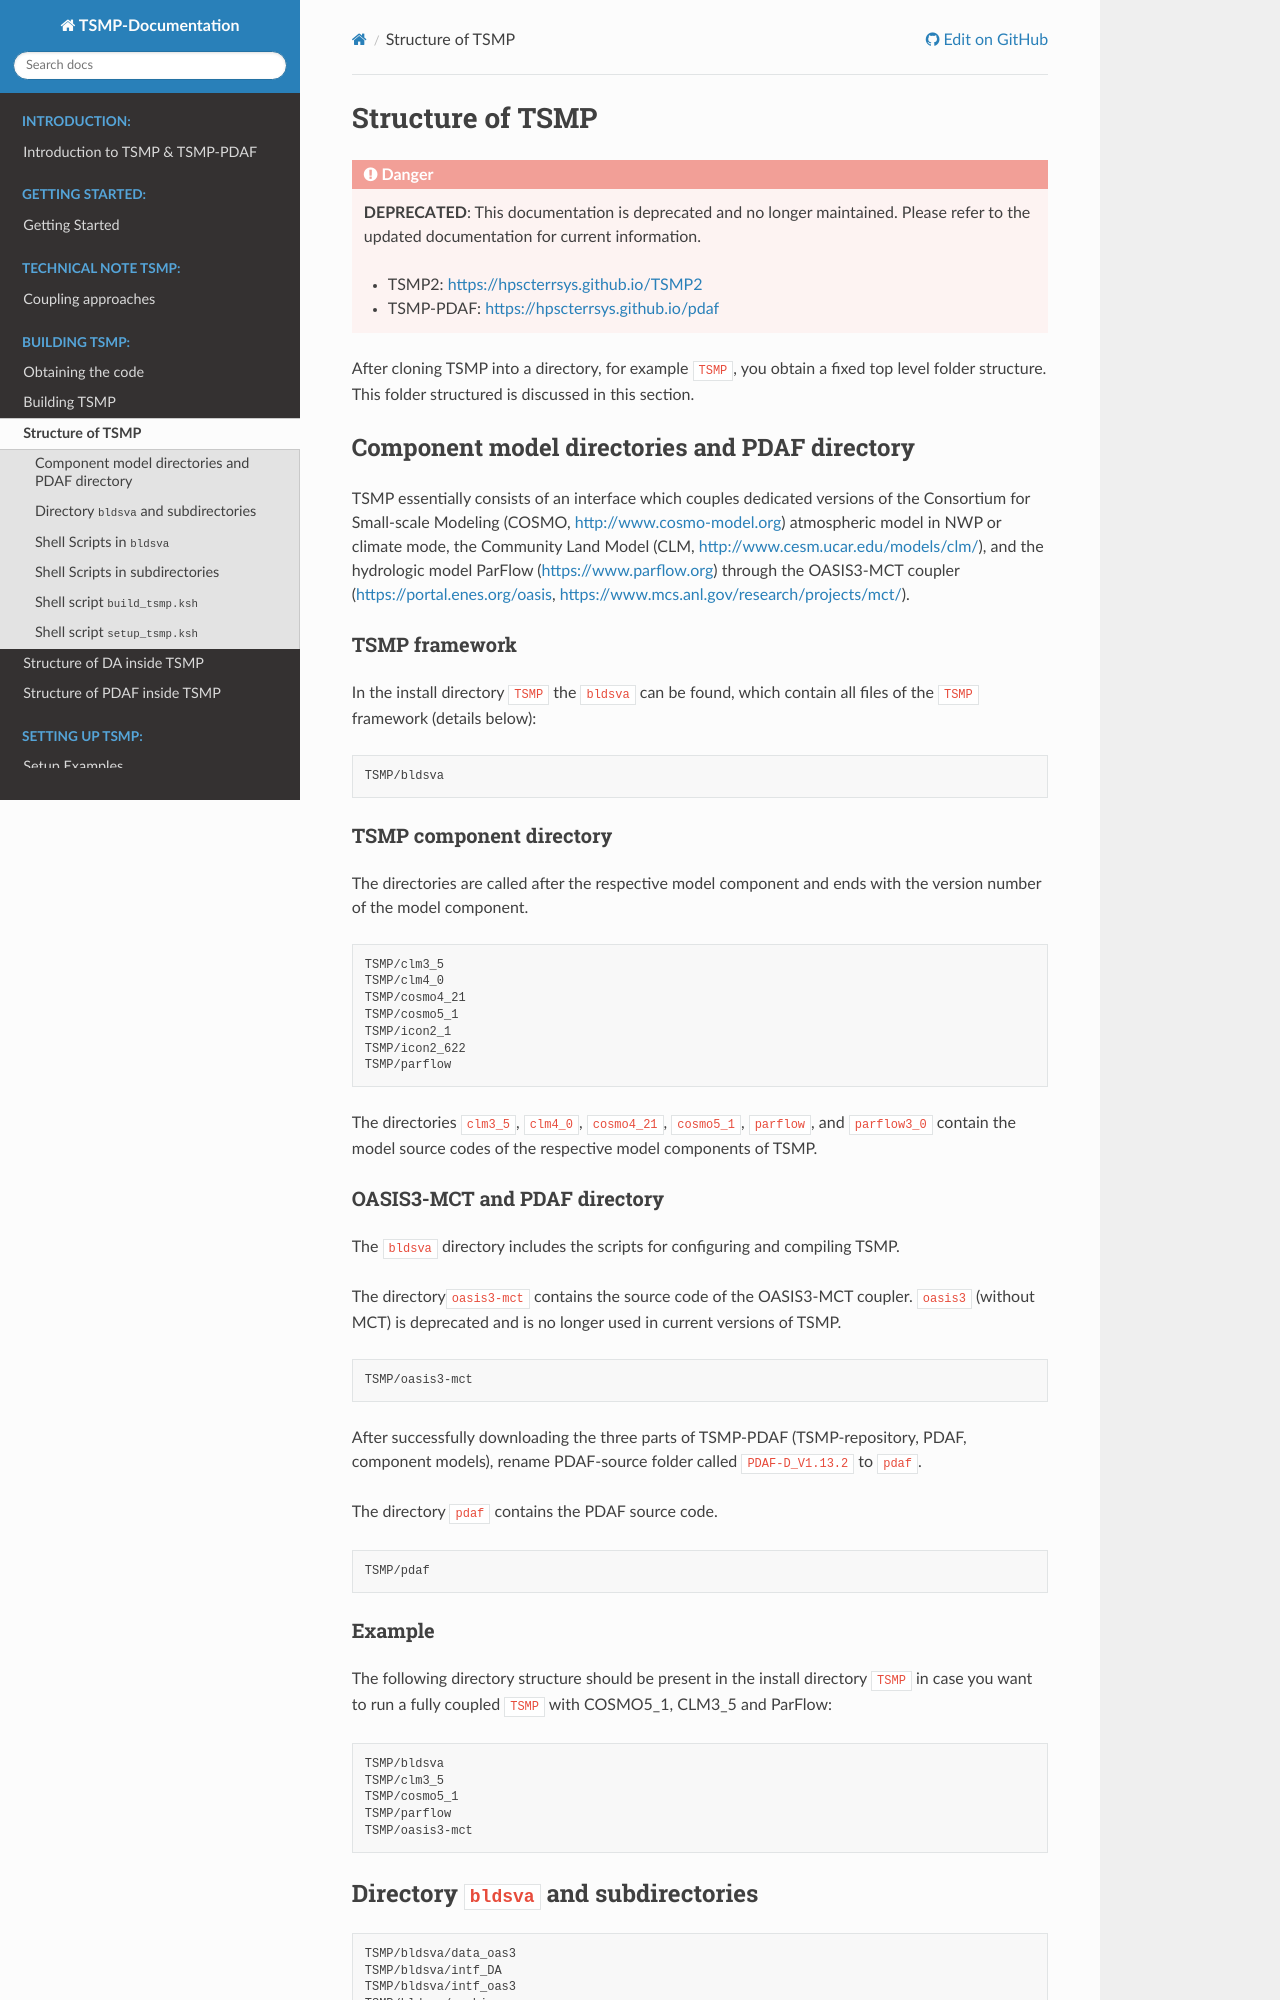

repository: HPSCTerrSys/TSMP · page: content/build_tsmp/structure.html · generator: sphinx

# Structure of TSMP #

After cloning TSMP into a directory, for example `TSMP`, you obtain a fixed top level folder structure. This folder structured is discussed in this section.

## Component model directories and PDAF directory ##

TSMP essentially consists of an interface which couples dedicated versions of the Consortium for Small-scale Modeling (COSMO,
<http://www.cosmo-model.org>) atmospheric model in NWP or climate mode, the Community Land Model (CLM, <http://www.cesm.ucar.edu/models/clm/>), and the hydrologic model ParFlow (<https://www.parflow.org>) through the OASIS3-MCT coupler (<https://portal.enes.org/oasis>, <https://www.mcs.anl.gov/research/projects/mct/>).


### TSMP framework 

In the install directory `TSMP` the `bldsva` can be found, which contain all files of the `TSMP` framework (details below):
``` text
TSMP/bldsva
```

### TSMP component directory 

The directories are called after the respective model component and ends with the version number of the model component. 

``` text
TSMP/clm3_5
TSMP/clm4_0
TSMP/cosmo4_21
TSMP/cosmo5_1
TSMP/icon2_1
TSMP/icon2_622
TSMP/parflow
```

The directories `clm3_5`, `clm4_0`, `cosmo4_21`, `cosmo5_1`, `parflow`, and `parflow3_0` contain the model source codes of the respective model components of TSMP.

### OASIS3-MCT and PDAF directory

The[ `bldsva`](#directory-bldsva-and-subdirectories) directory includes the scripts for configuring and compiling TSMP.

The directory`oasis3-mct` contains the source code of the OASIS3-MCT coupler. `oasis3`  (without MCT) is deprecated and is no longer used in current versions of TSMP. 

``` text
TSMP/oasis3-mct
```

After successfully downloading the three parts of TSMP-PDAF (TSMP-repository, PDAF, component models), rename PDAF-source folder
called `PDAF-D_V1.13.2` to `pdaf`.

The directory `pdaf` contains the PDAF source code.

``` text
TSMP/pdaf
```

### Example

The following directory structure should be present in the install directory `TSMP` in case you want to run a fully coupled `TSMP` with COSMO5_1, CLM3_5 and ParFlow:
``` text
TSMP/bldsva
TSMP/clm3_5
TSMP/cosmo5_1
TSMP/parflow
TSMP/oasis3-mct
```

## Directory `bldsva` and subdirectories ##

``` text
TSMP/bldsva/data_oas3
TSMP/bldsva/intf_DA
TSMP/bldsva/intf_oas3
TSMP/bldsva/machines
TSMP/bldsva/setups
```

### data\_oas3

The directory `data_oas3` holds files with static parameters, namely all
variants of the `namcouple` file and `cf_name_table.txt`.
